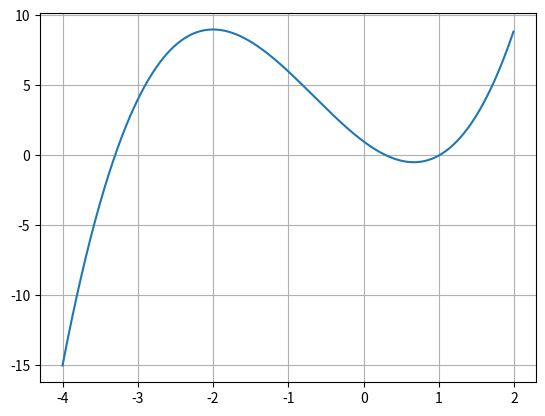

Source code (Python):
import numpy as np
import matplotlib.pyplot as plt

eps = 0.0001

# some function
f = lambda x: x ** 3 + 2 * x ** 2 - 4 * x + 1
# derivative definition
derivative = lambda x: (f(x + eps) - f(x)) / eps


def find_extrema(x):
    '''
    finding local minima/maxima
    of given function(f(x))
    '''
    extrema = [x[0]]

    for i in range(1, len(x) - 1):
        if (f(x[i - 1]) > f(x[i]) < f(x[i + 1])) or \
           (f(x[i - 1]) < f(x[i]) > f(x[i + 1])):
           extrema += [x[i]]
    extrema += [x[-1]]
    return extrema


def newton(a, b):
    '''
    tangent line method
    '''
    if f(a) * f(b) > 0: return None
    eps = 0.0001 # root precision

    return


def bisection(low, high):
    '''
    bisection method
    finding equation roots
    '''
    # 2 values have the same sign
    if f(low) * f(high) > 0: return None
    else:
        eps = 0.001     # root finding precision
        # found = False   # finding condition
        while (high-low)/2 > eps:
            mid = round((high+low)/2, 5)
            print(f'{low}\t{high}\t{mid}')
            if abs(f(mid)) < eps:
                return mid
            elif f(low)*f(mid) < 0:
                high = mid
            else:
                low = mid
        return mid


def roots(extr):
    root = []
    for i in range(len(extr) - 1):
        x0 = bisection(extr[i], extr[i + 1])
        if x0 != None:
            root += [x0]

    return root

x = np.arange(-4, 2, 0.01)
y = f(x)

# find local min-max
extr = find_extrema(x)
print(extr)
#
print(roots(extr))

fig, ax = plt.subplots()
ax.plot(x, y)
ax.grid(True)
plt.show()
